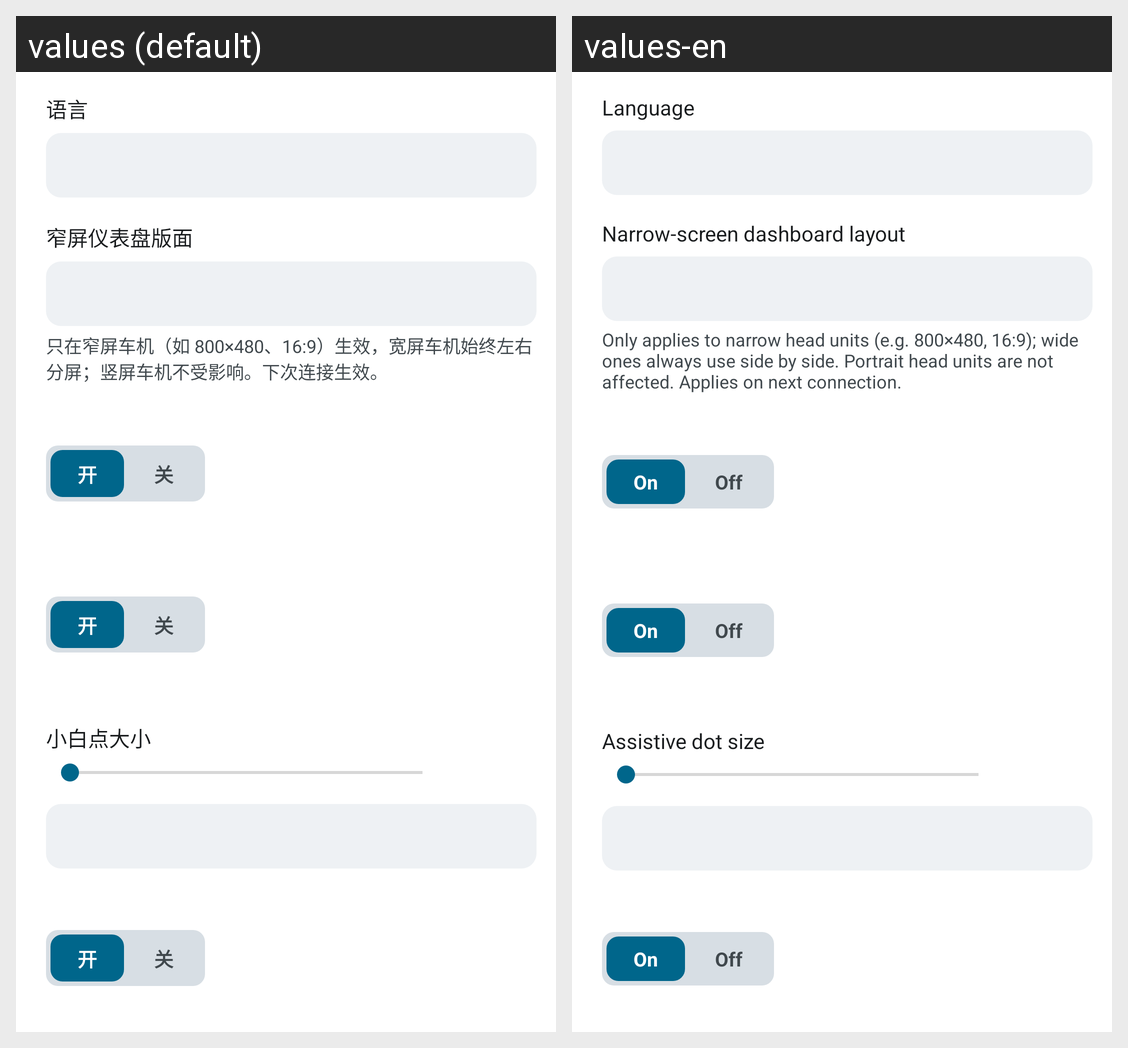

The Android screen above is rendered under two locales of the same app. Produce the string resources it draws, with the default and per-locale values.
Android screen res/layout/fragment_panel_display.xml rendered under 2 locales, left to right: values (default), values-en. Device: Nexus 5 (rendered at 1080×1920; each locale shown at half size, 540×960, under a caption strip naming it); theme Theme.CarPlaySender.
Strings drawn on this screen, with the default value and each locale's value (text and hints the layout hard-codes, and strings that could not be matched under every locale, appear in the picture but are not listed):

language
  values: 语言
  values-en: Language

dash_layout
  values: 窄屏仪表盘版面
  values-en: Narrow-screen dashboard layout

dash_layout_note
  values: 只在窄屏车机（如 800×480、16:9）生效，宽屏车机始终左右分屏；竖屏车机不受影响。下次连接生效。
  values-en: Only applies to narrow head units (e.g. 800×480, 16:9); wide ones always use side by side. Portrait head units are not affected. Applies on next connection.

assistive_dot_size
  values: 小白点大小
  values-en: Assistive dot size

ui_085
  values: 开
  values-en: On

ui_086
  values: 关
  values-en: Off
